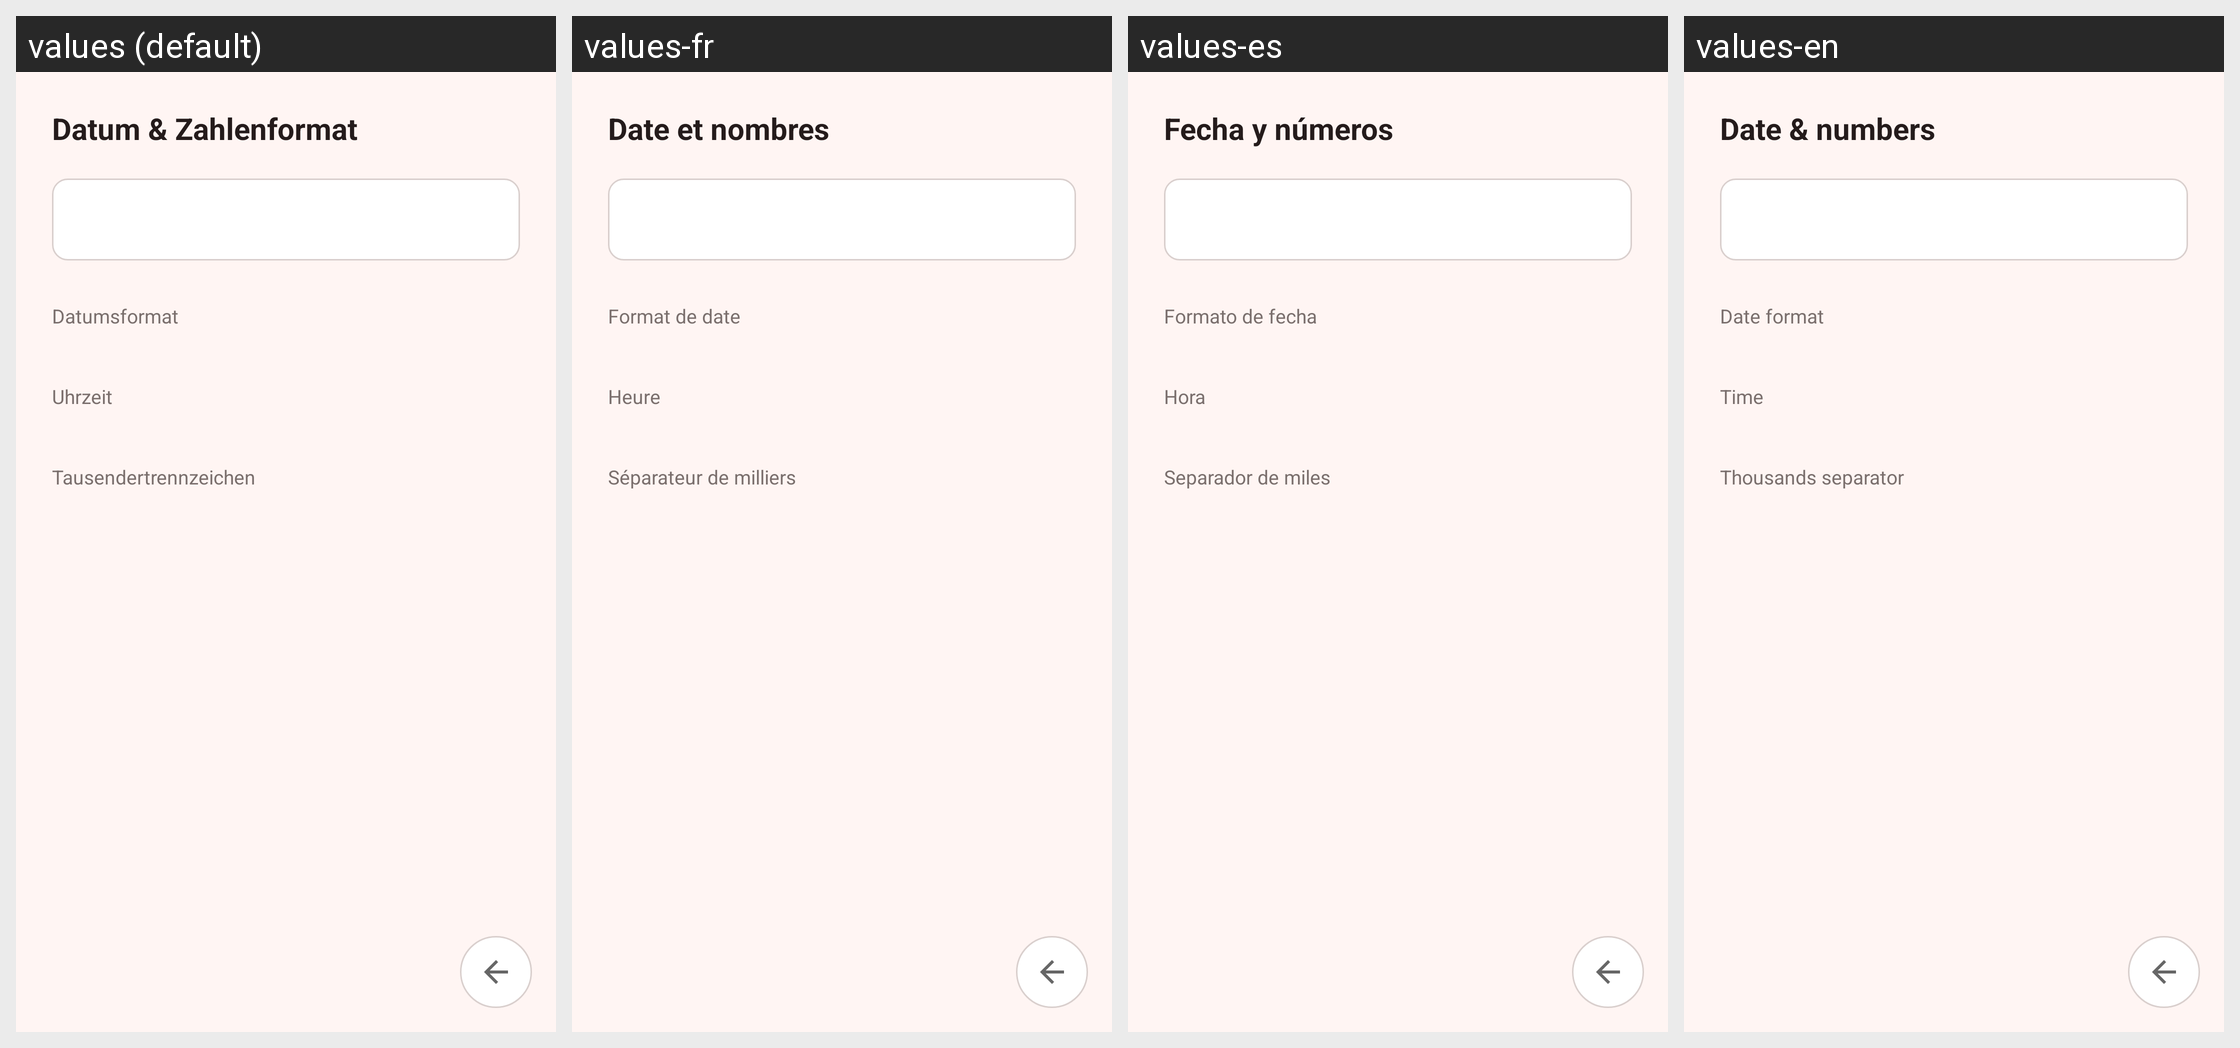

This grid shows one Android layout under several languages. Give, for every string resource on the screen, its name, the default text and each shown locale's text.
Android screen res/layout/activity_format_settings.xml rendered under 4 locales, left to right: values (default), values-fr, values-es, values-en. Device: Nexus 5 (rendered at 1080×1920; each locale shown at half size, 540×960, under a caption strip naming it); theme Theme.AnniversaryCounter.
Strings drawn on this screen, with the default value and each locale's value (text and hints the layout hard-codes, and strings that could not be matched under every locale, appear in the picture but are not listed):

format_settings_title
  values: Datum & Zahlenformat
  values-fr: Date et nombres
  values-es: Fecha y números
  values-en: Date & numbers

format_section_date
  values: Datumsformat
  values-fr: Format de date
  values-es: Formato de fecha
  values-en: Date format

format_section_time
  values: Uhrzeit
  values-fr: Heure
  values-es: Hora
  values-en: Time

format_section_numbers
  values: Tausendertrennzeichen
  values-fr: Séparateur de milliers
  values-es: Separador de miles
  values-en: Thousands separator
